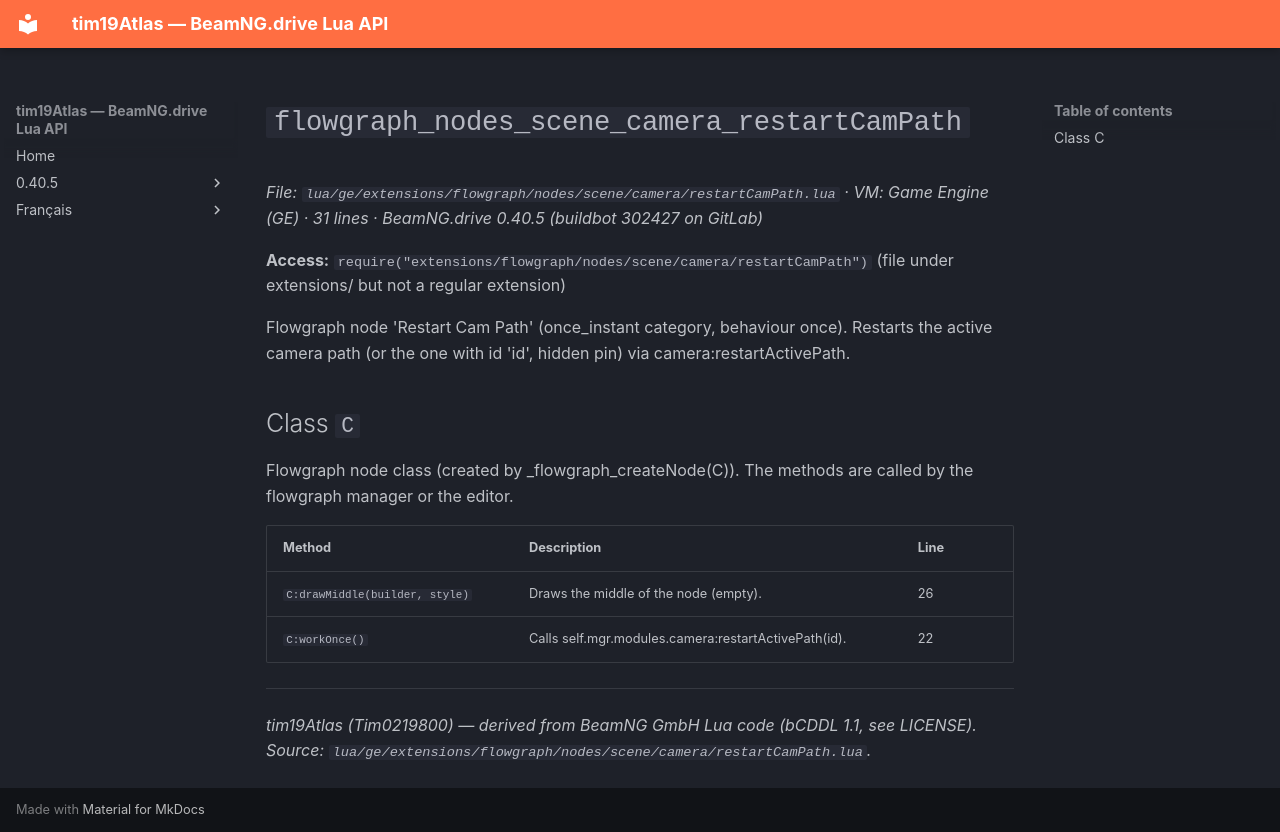

repository: Tim0219800/beamng-lua-atlas · page: 0.40.5/ge/extensions/flowgraph/nodes/scene/camera/restartCamPath.html · generator: mkdocs

# `flowgraph_nodes_scene_camera_restartCamPath`

*File: `lua/ge/extensions/flowgraph/nodes/scene/camera/restartCamPath.lua` · VM: Game Engine (GE) · 31 lines · BeamNG.drive 0.40.5 (buildbot 302427 on GitLab)*

**Access:** `require("extensions/flowgraph/nodes/scene/camera/restartCamPath")` (file under extensions/ but not a regular extension)

Flowgraph node 'Restart Cam Path' (once_instant category, behaviour once). Restarts the active camera path (or the one with id 'id', hidden pin) via camera:restartActivePath.

## Class `C`

Flowgraph node class (created by _flowgraph_createNode(C)). The methods are called by the flowgraph manager or the editor.

| Method | Description | Line |
|---|---|---|
| `C:drawMiddle(builder, style)` | Draws the middle of the node (empty). | 26 |
| `C:workOnce()` | Calls self.mgr.modules.camera:restartActivePath(id). | 22 |

---
*tim19Atlas (Tim0219800) — derived from BeamNG GmbH Lua code (bCDDL 1.1, see LICENSE). Source: `lua/ge/extensions/flowgraph/nodes/scene/camera/restartCamPath.lua`.*
